Run: headless pygame with SDL's dummy video driver; simulated clock (each Clock.tick advances the game by its frame time, no real sleeping); random seed 0; keys injected as events and as key.get_pressed() state; no mouse input.
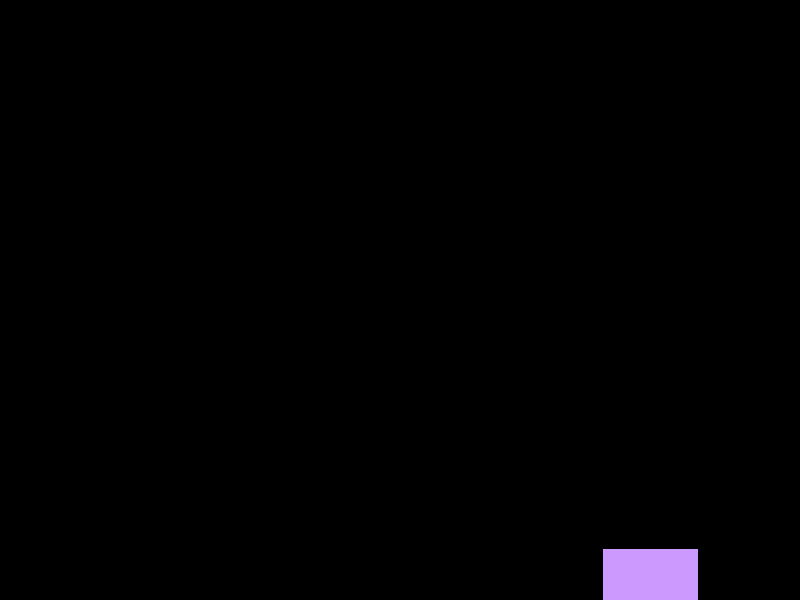
Frame 1 of 4 · flips 1–60 · no input
Frame 2 of 4 · flips 61–180 · tapped SPACE, RETURN · held RIGHT (→), D · screen unchanged from frame 1, image omitted
Frame 3 of 4 · flips 181–300 · held DOWN (↓), S · screen unchanged from frame 2, image omitted
Frame 4 of 4 · flips 301–420 · held LEFT (←), A, UP (↑), W · screen unchanged from frame 3, image omitted

The pygame program that drew these frames:

import pygame
import random
#Setting up my game with Classes
#Using sprites, 2d piece of art


class Robot(pygame.sprite.Sprite):
    def __init__(self,width, height, x, y, color):
        super().__init__()
        self.image = pygame.Surface([width, height])
        self.image.fill(color)
        self.rect = self.image.get_rect() #Rect to draw the image around 
        self.rect.center = [x, y]

#Game Screen
RES = 800, 600
fps = 60


#Game Loop

def main():
    pygame.init()
    window = pygame.display.set_mode(RES)
    c, clock = 0, pygame.time.Clock()

    robot = Robot(95,53,650,575,(204,153,255)) #Creating the object.
    robot_group = pygame.sprite.Group()
    robot_group.add(robot)



    while True:
        for event in pygame.event.get():
            if event.type==pygame.QUIT:
                exit()
        pygame.display.flip()
        robot_group.draw(window)
        clck = clock.tick(fps)

    
if __name__ == "__main__":
    main()
